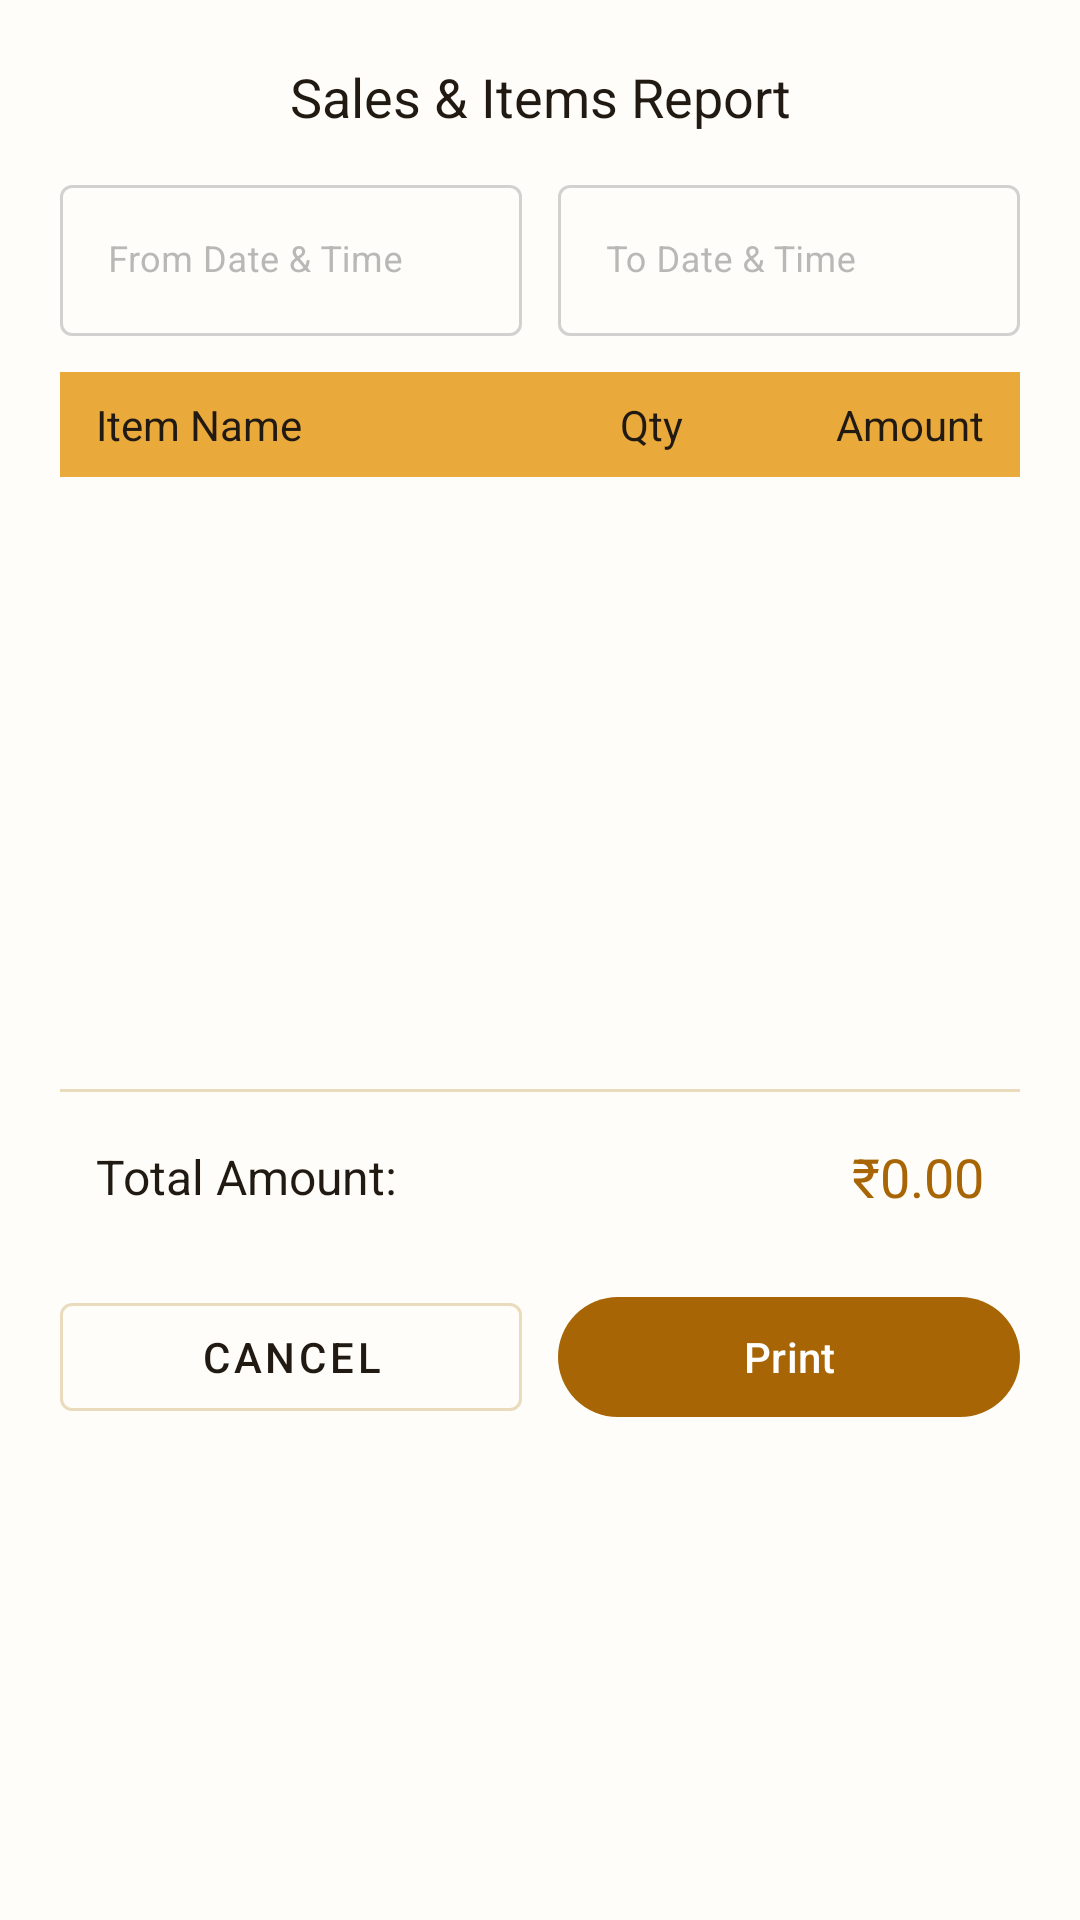

Android layout source for this screen:
<!-- AndroidManifest.xml: application theme Theme.XeniaOneTempleApp -->
<!-- res/layout/dialog_reports.xml -->
<?xml version="1.0" encoding="utf-8"?>
<LinearLayout xmlns:android="http://schemas.android.com/apk/res/android"
    xmlns:app="http://schemas.android.com/apk/res-auto"
    android:layout_width="match_parent"
    android:layout_height="wrap_content"
    android:background="@color/temple_card_bg"
    android:orientation="vertical"
    android:padding="20dp">

    
    <TextView
        android:layout_width="match_parent"
        android:layout_height="wrap_content"
        android:fontFamily="sans-serif-bold"
        android:text="Sales &amp; Items Report"
        android:textColor="@color/text_dark"
        android:textSize="18sp"
        android:gravity="center"
        android:layout_marginBottom="12dp" />

    
    <LinearLayout
        android:layout_width="match_parent"
        android:layout_height="wrap_content"
        android:orientation="horizontal"
        android:gravity="center_vertical"
        android:layout_marginBottom="12dp">

        <com.google.android.material.textfield.TextInputLayout
            style="@style/Widget.MaterialComponents.TextInputLayout.OutlinedBox"
            android:layout_width="0dp"
            android:layout_height="wrap_content"
            android:layout_weight="1"
            android:layout_marginEnd="6dp">

            <com.google.android.material.textfield.TextInputEditText
                android:id="@+id/etReportFromDate"
                android:layout_width="match_parent"
                android:layout_height="wrap_content"
                android:hint="From Date &amp; Time"
                android:focusable="false"
                android:clickable="true"
                android:textSize="12sp" />
        </com.google.android.material.textfield.TextInputLayout>

        <com.google.android.material.textfield.TextInputLayout
            style="@style/Widget.MaterialComponents.TextInputLayout.OutlinedBox"
            android:layout_width="0dp"
            android:layout_height="wrap_content"
            android:layout_weight="1"
            android:layout_marginStart="6dp">

            <com.google.android.material.textfield.TextInputEditText
                android:id="@+id/etReportToDate"
                android:layout_width="match_parent"
                android:layout_height="wrap_content"
                android:hint="To Date &amp; Time"
                android:focusable="false"
                android:clickable="true"
                android:textSize="12sp" />
        </com.google.android.material.textfield.TextInputLayout>
    </LinearLayout>

    
    <LinearLayout
        android:layout_width="match_parent"
        android:layout_height="wrap_content"
        android:background="@color/temple_gold_light"
        android:paddingHorizontal="12dp"
        android:paddingVertical="8dp"
        android:orientation="horizontal">

        <TextView
            android:layout_width="0dp"
            android:layout_height="wrap_content"
            android:layout_weight="2"
            android:fontFamily="sans-serif-bold"
            android:text="Item Name"
            android:textColor="@color/text_dark"
            android:textSize="14sp" />

        <TextView
            android:layout_width="0dp"
            android:layout_height="wrap_content"
            android:layout_weight="1"
            android:fontFamily="sans-serif-bold"
            android:text="Qty"
            android:gravity="center"
            android:textColor="@color/text_dark"
            android:textSize="14sp" />

        <TextView
            android:layout_width="0dp"
            android:layout_height="wrap_content"
            android:layout_weight="1"
            android:fontFamily="sans-serif-bold"
            android:text="Amount"
            android:gravity="end"
            android:textColor="@color/text_dark"
            android:textSize="14sp" />
    </LinearLayout>

    
    <ScrollView
        android:layout_width="match_parent"
        android:layout_height="180dp"
        android:layout_marginVertical="8dp">

        <LinearLayout
            android:id="@+id/layoutReportItemsContainer"
            android:layout_width="match_parent"
            android:layout_height="wrap_content"
            android:orientation="vertical">
            
        </LinearLayout>
    </ScrollView>

    <View
        android:layout_width="match_parent"
        android:layout_height="1dp"
        android:background="@color/table_divider"
        android:layout_marginVertical="8dp" />

    
    <LinearLayout
        android:layout_width="match_parent"
        android:layout_height="wrap_content"
        android:orientation="horizontal"
        android:paddingHorizontal="12dp"
        android:paddingVertical="8dp"
        android:gravity="center_vertical">

        <TextView
            android:layout_width="0dp"
            android:layout_height="wrap_content"
            android:layout_weight="1"
            android:fontFamily="sans-serif-bold"
            android:text="Total Amount:"
            android:textColor="@color/text_dark"
            android:textSize="16sp" />

        <TextView
            android:id="@+id/tvReportTotalAmount"
            android:layout_width="wrap_content"
            android:layout_height="wrap_content"
            android:fontFamily="sans-serif-bold"
            android:text="₹0.00"
            android:textColor="@color/temple_gold_primary"
            android:textSize="18sp" />
    </LinearLayout>

    
    <LinearLayout
        android:layout_width="match_parent"
        android:layout_height="wrap_content"
        android:orientation="horizontal"
        android:layout_marginTop="16dp"
        android:gravity="center_vertical">

        <com.google.android.material.button.MaterialButton
            android:id="@+id/btnCancelReport"
            style="@style/Widget.MaterialComponents.Button.OutlinedButton"
            android:layout_width="0dp"
            android:layout_height="wrap_content"
            android:layout_weight="1"
            android:layout_marginEnd="6dp"
            android:text="Cancel"
            android:textColor="@color/text_dark"
            app:strokeColor="@color/table_divider" />

        <com.google.android.material.button.MaterialButton
            android:id="@+id/btnPrintReport"
            android:layout_width="0dp"
            android:layout_height="wrap_content"
            android:layout_weight="1"
            android:layout_marginStart="6dp"
            android:text="Print"
            android:textColor="@color/white"
            app:backgroundTint="@color/temple_gold_primary" />
    </LinearLayout>

</LinearLayout>
<!-- resources referenced by this layout -->
<resources>
  <color name="table_divider">#EADBBD</color>
  <color name="temple_card_bg">#FFFDF9</color>
  <color name="temple_gold_light">#EAA93B</color>
  <color name="temple_gold_primary">#A76505</color>
  <color name="text_dark">#211A13</color>
  <color name="white">#FFFFFF</color>
  <style name="Theme.XeniaOneTempleApp" parent="Base.Theme.XeniaOneTempleApp" />
  <style name="Base.Theme.XeniaOneTempleApp" parent="Theme.Material3.Light.NoActionBar">
          <item name="colorPrimary">@color/temple_gold_primary</item>
          <item name="colorPrimaryDark">@color/temple_gold_dark</item>
          <item name="colorSecondary">@color/pay_button_orange</item>
          <item name="android:statusBarColor">@color/temple_gold_primary</item>
          <item name="android:windowLightStatusBar">false</item>
          <item name="android:navigationBarColor">@color/billing_screen_bg</item>
          <item name="colorOnSurface">#8A8A8A</item>
      </style>
  <color name="temple_gold_dark">#7C4A02</color>
  <color name="pay_button_orange">#FE4A00</color>
  <color name="billing_screen_bg">#FAF1DA</color>
</resources>
